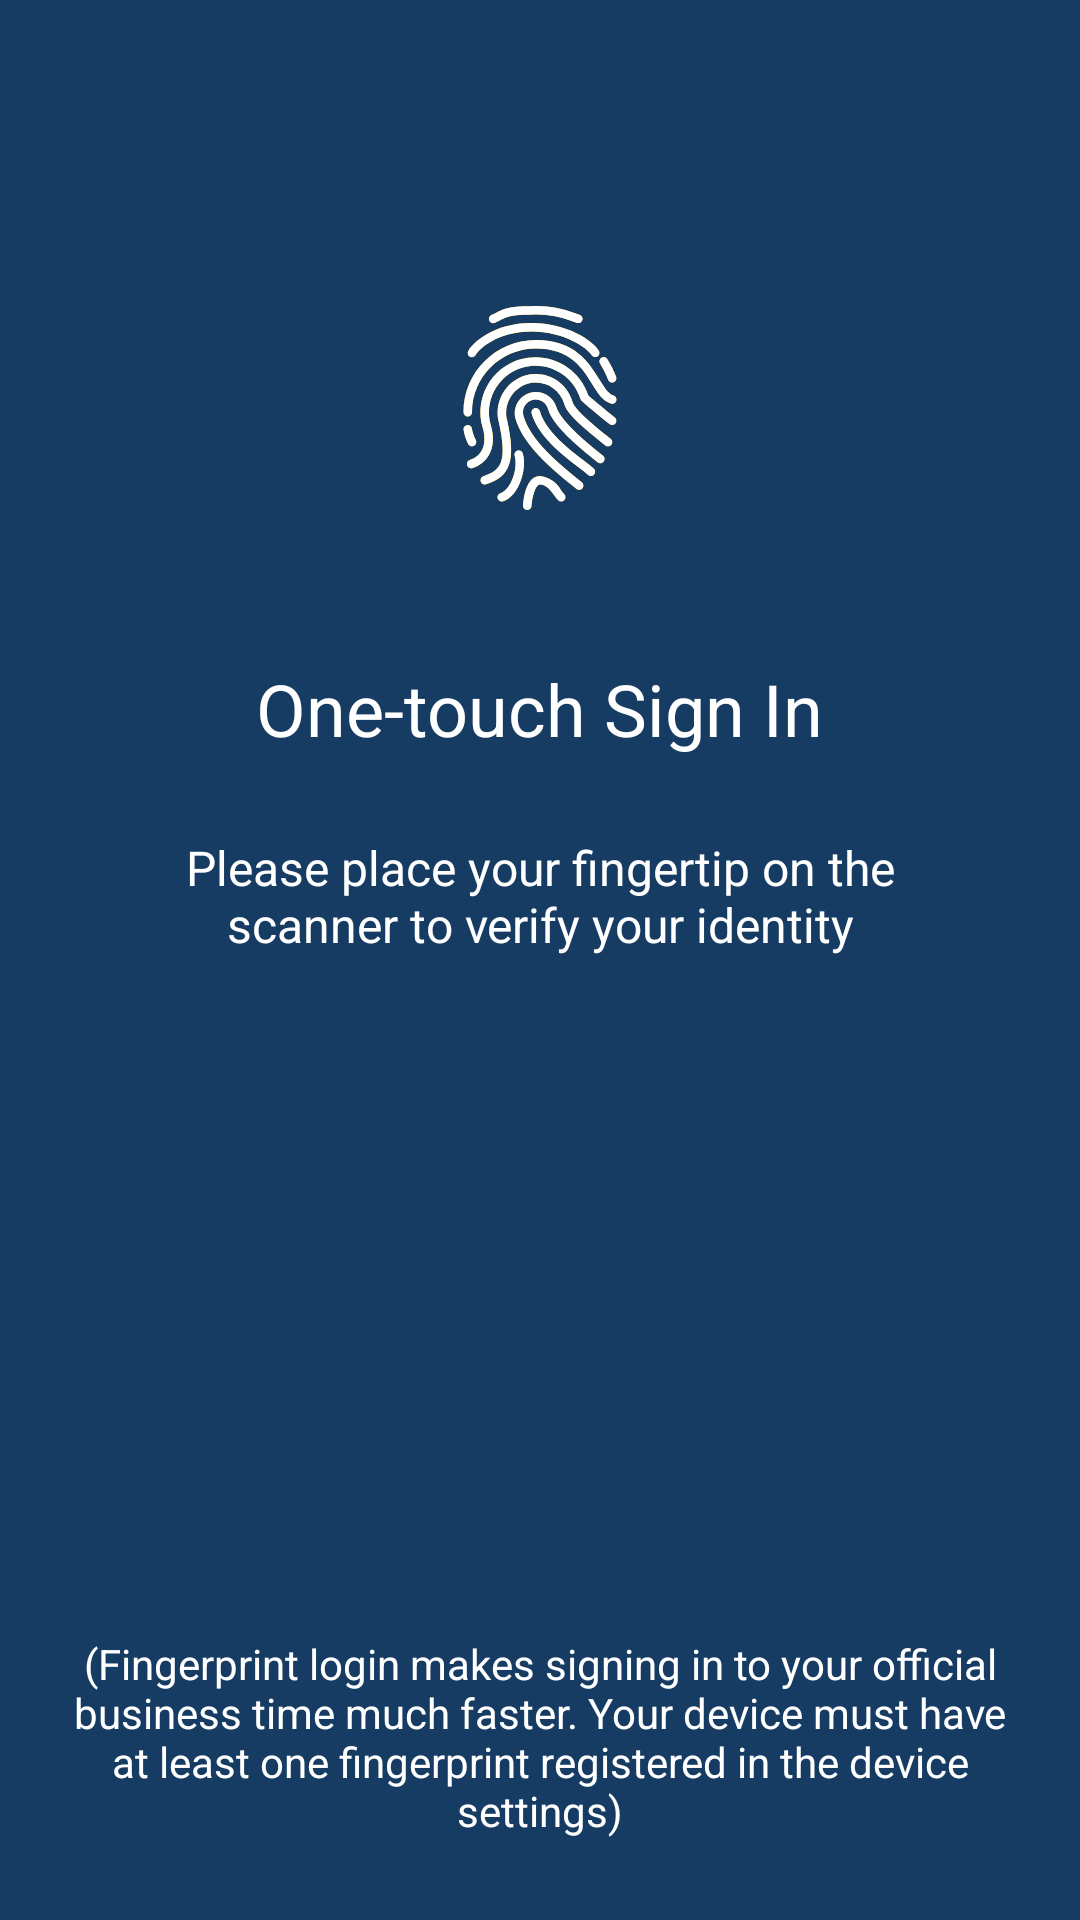

The Android layout XML behind this screen, and the referenced resources:
<!-- AndroidManifest.xml: application theme AppTheme -->
<!-- res/layout/activity_fingerprint.xml -->
<?xml version="1.0" encoding="utf-8"?>
<RelativeLayout xmlns:android="http://schemas.android.com/apk/res/android"
    xmlns:tools="http://schemas.android.com/tools"
    android:id="@+id/activity_fingerprint"
    android:layout_width="match_parent"
    android:layout_height="match_parent"
    android:background="@color/colorPrimary"
    >

    <LinearLayout
        android:layout_width="match_parent"
        android:id="@+id/headerLayout"
        android:orientation="vertical"
        android:gravity="center"
        android:layout_marginTop="100dp"
        android:layout_height="wrap_content">

        <ImageView
            android:layout_width="70dp"
            android:layout_height="70dp"
            android:src="@drawable/ic_fingerprint"
            android:id="@+id/icon"
            android:paddingTop="2dp"
            android:layout_marginBottom="30dp"/>

        <TextView
            android:layout_width="wrap_content"
            android:layout_height="wrap_content"
            android:textColor="@color/white"
            android:textSize="24sp"
            android:text="@string/title_fingerprint"
            android:layout_marginLeft="5dp"
            android:layout_marginRight="5dp"
            android:layout_marginTop="20dp"
            android:layout_marginBottom="10dp"/>


        <TextView
            android:layout_width="match_parent"
            android:layout_height="wrap_content"
            android:textColor="@color/white"
            android:textSize="16sp"
            android:textAlignment="center"
            android:gravity="center"
            android:id="@+id/desc"
            android:text="@string/desc_fingerprint"
            android:layout_margin="16dp"
            android:paddingEnd="30dp"
            android:paddingStart="30dp"/>

        <TextView
            android:layout_width="match_parent"
            android:layout_height="wrap_content"
            android:textColor="@color/white"
            android:textSize="14sp"
            android:textAlignment="center"
            android:id="@+id/errorText"
            android:paddingEnd="30dp"
            android:paddingStart="30dp"
            android:layout_marginTop="30dp"
            android:gravity="center"/>

    </LinearLayout>


    <TextView
        android:layout_width="wrap_content"
        android:layout_height="wrap_content"
        android:layout_alignParentBottom="true"
        android:layout_marginLeft="16dp"
        android:layout_marginRight="16dp"
        android:layout_marginBottom="27dp"
        android:text="@string/note"
        android:textAlignment="center"
        android:textColor="@color/white"
        android:textSize="14sp" />

</RelativeLayout>
<!-- resources referenced by this layout -->
<resources>
  <color name="colorPrimary">#163c63</color>
  <color name="white">#FFFFFF</color>
  <!-- drawable ic_fingerprint: vector/xml drawable (drawable, 11717 chars, omitted) -->
  <string name="desc_fingerprint">Please place your fingertip on the scanner to verify your identity</string>
  <string name="note">(Fingerprint login makes signing in to your official business time much faster. Your device must have at least one fingerprint registered in the device settings)</string>
  <string name="title_fingerprint">One-touch Sign In</string>
  <style name="AppTheme" parent="Theme.AppCompat.Light.NoActionBar">
          <item name="colorPrimary">@color/colorPrimary</item>
          <item name="colorPrimaryDark">@color/colorPrimaryDark</item>
          <item name="windowActionBar">false</item>
          <item name="windowNoTitle">true</item>
          <item name="colorAccent">@color/colorAccent</item>
      </style>
  <color name="colorPrimaryDark">#3E2723</color>
  <color name="colorAccent">#FF4081</color>
</resources>
